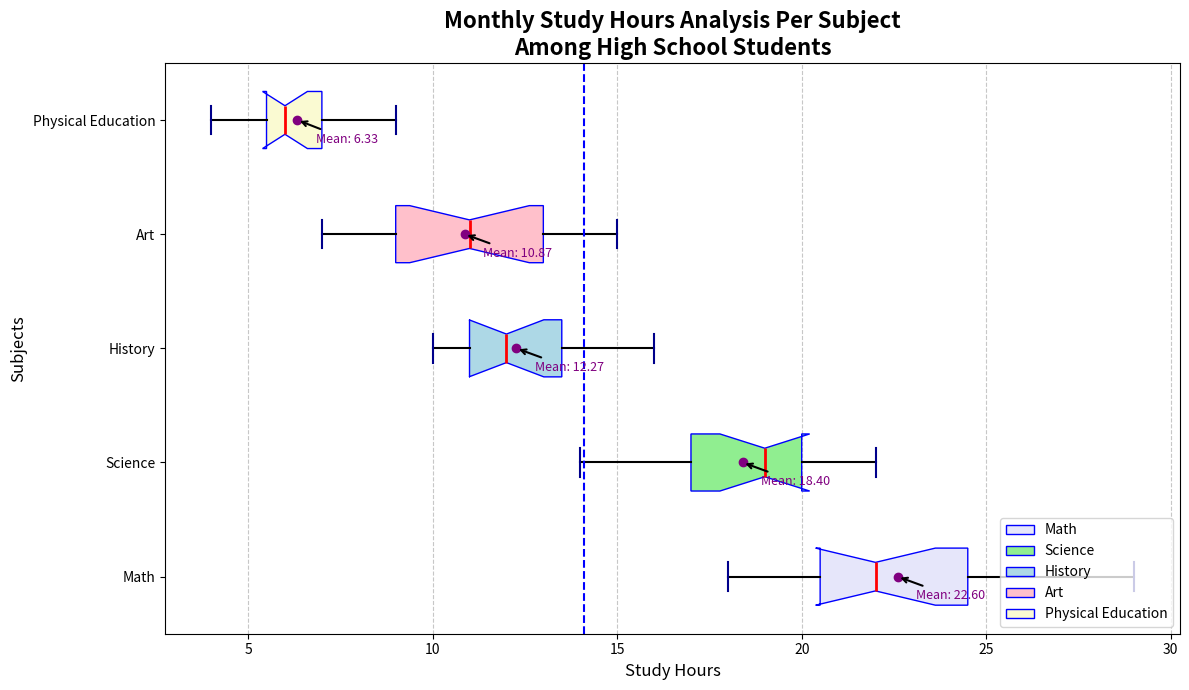

Write Python code to recreate this figure.
import matplotlib.pyplot as plt
import numpy as np

# Backstory: Analysis of Study Hours Spent by Students on Different Subjects Over a Month
# The study focuses on five subjects: Math, Science, History, Art, and Physical Education, 
# to understand the dispersion and central tendency of study hours invested by students.

# Data: Hours spent on each subject by a set of students over a month
math_hours = [20, 22, 19, 21, 23, 24, 22, 21, 25, 26, 28, 29, 18, 20, 21]
science_hours = [18, 17, 16, 19, 20, 22, 21, 19, 18, 17, 15, 14, 19, 20, 21]
history_hours = [10, 12, 11, 13, 14, 15, 13, 14, 16, 11, 10, 12, 10, 11, 12]
art_hours = [8, 9, 7, 10, 12, 15, 14, 11, 13, 13, 11, 9, 8, 10, 13]
pe_hours = [5, 6, 7, 6, 8, 9, 7, 6, 5, 4, 5, 6, 6, 7, 8]

# Combine data into a list for plotting
study_data = [math_hours, science_hours, history_hours, art_hours, pe_hours]

# Subject labels
subjects = ['Math', 'Science', 'History', 'Art', 'Physical Education']

# Create the box plot
plt.figure(figsize=(12, 7))
bp = plt.boxplot(study_data, vert=False, patch_artist=True, notch=True,
                 boxprops=dict(color='blue'),
                 medianprops=dict(color='red', linewidth=2),
                 whiskerprops=dict(color='black', linewidth=1.5),
                 capprops=dict(color='darkblue', linewidth=1.5),
                 flierprops=dict(marker='o', color='orange', markersize=8, linestyle='none', markeredgecolor='orange'))

# Colors for each subject
colors = ['lavender', 'lightgreen', 'lightblue', 'pink', 'lightgoldenrodyellow']
for patch, color in zip(bp['boxes'], colors):
    patch.set_facecolor(color)

# Set title and labels
plt.title('Monthly Study Hours Analysis Per Subject\nAmong High School Students', fontsize=16, fontweight='bold')
plt.xlabel('Study Hours', fontsize=12)
plt.ylabel('Subjects', fontsize=12)

# Set y-tick labels
plt.yticks(range(1, len(subjects) + 1), subjects)

# Add a legend
legend_labels = subjects
plt.legend([bp["boxes"][i] for i in range(len(subjects))], legend_labels, loc='lower right')

# Display means and annotate them
means = [np.mean(data_set) for data_set in study_data]
for idx, mean in enumerate(means, start=1):
    plt.scatter(mean, idx, color='purple', zorder=3)
    plt.annotate(f'Mean: {mean:.2f}', xy=(mean, idx), xytext=(mean + 0.5, idx - 0.2),
                 fontsize=9, color='purple', arrowprops=dict(facecolor='purple', arrowstyle='->', lw=1.5))

# Add gridlines for readability
plt.grid(axis='x', linestyle='--', alpha=0.7)

# Add a reference line for the average study time
average_study_time = np.mean([item for sublist in study_data for item in sublist])
plt.axvline(average_study_time, color='blue', linestyle='--', linewidth=1.5, label=f'Overall Average: {average_study_time:.2f} hrs')

# Adjust layout to avoid overlap
plt.tight_layout()

# Display the plot
plt.show()
